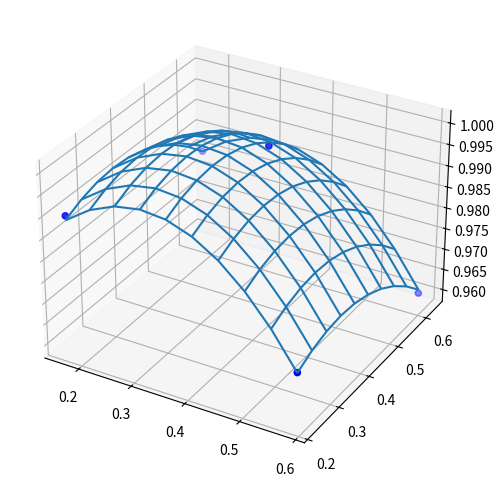

Generate this figure with matplotlib:
import scipy.optimize as opt
import numpy as np
import matplotlib.pyplot as plt
from mpl_toolkits.mplot3d import Axes3D
fig = plt.figure(figsize=(8,6))
ax = fig.add_subplot(111, projection='3d')

doex = [0.4,0.165,0.165,0.585,0.585]
doey = [.45, .22, .63, .22, .63]
doez = np.array([1, .99, .98,.97,.96])

def paraBolEqn(data,a,b,c,d):
    x,y = data
    return -(((x-b)/a)**2+((y-d)/c)**2)+1.0

popt,pcov=opt.curve_fit(paraBolEqn,np.vstack((doex,doey)),doez,p0=[1.5,0.4,1.5,0.4])

x, y = np.meshgrid(np.linspace(np.min(doex), np.max(doex),10), np.linspace(np.min(doey),np.max(doey), 10))
ax.plot_wireframe(x, y, paraBolEqn((x,y), *popt))
ax.scatter(doex, doey, doez, color='b')

data = np.vstack((doex,doey))
zdata = doez

opt.curve_fit(paraBolEqn,data,zdata)

plt.show()